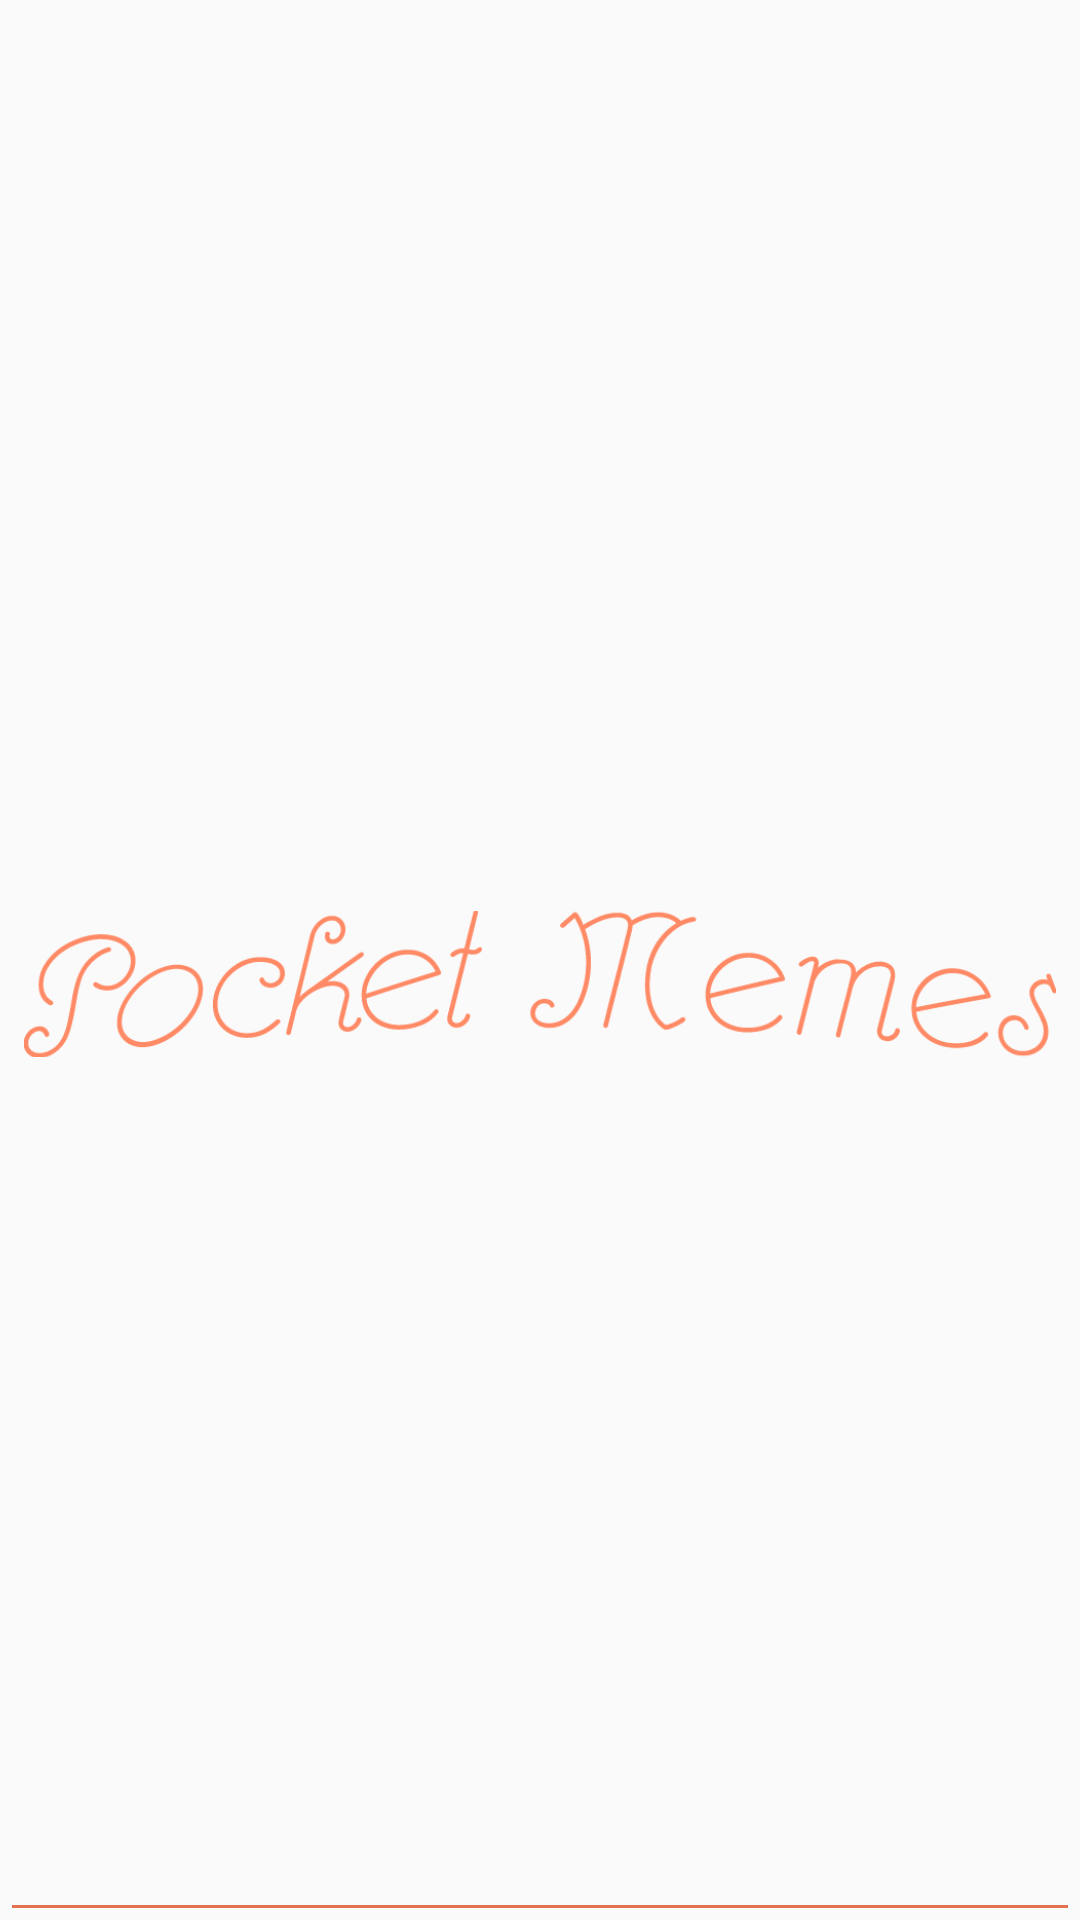

This screen was rendered from an Android layout file. Write that file and the resources it references.
<!-- AndroidManifest.xml: application theme AppTheme -->
<!-- res/layout/nav_header_main.xml -->
<?xml version="1.0" encoding="utf-8"?>
<android.support.constraint.ConstraintLayout xmlns:android="http://schemas.android.com/apk/res/android"
    xmlns:app="http://schemas.android.com/apk/res-auto"
    android:layout_width="match_parent"
    android:layout_height="@dimen/nav_header_height"
    android:layout_marginTop="@dimen/normal_pad">

    <ImageView
        android:layout_width="match_parent"
        android:layout_height="match_parent"
        android:src="@drawable/name"
        android:layout_marginTop="@dimen/extra_pad"
        android:layout_marginStart="@dimen/normal_pad"
        android:layout_marginEnd="@dimen/normal_pad"
        android:contentDescription="@string/app_name" />

    <View
        android:layout_width="match_parent"
        android:layout_height="1dp"
        android:background="@color/colorPrimaryDark"
        android:layout_margin="@dimen/minimum_pad"
        app:layout_constraintBottom_toBottomOf="parent"/>

</android.support.constraint.ConstraintLayout>
<!-- resources referenced by this layout -->
<resources>
  <color name="colorPrimaryDark">#e47451</color>
  <dimen name="extra_pad">16dp</dimen>
  <dimen name="minimum_pad">4dp</dimen>
  <dimen name="nav_header_height">100dp</dimen>
  <dimen name="normal_pad">8dp</dimen>
  <!-- drawable name: png bitmap (drawable, 22262 bytes) -->
  <string name="app_name">Pocket Memes</string>
  <style name="AppTheme" parent="Theme.AppCompat.Light.NoActionBar">
          
          <item name="colorPrimary">@color/colorPrimary</item>
          <item name="colorPrimaryDark">@color/colorPrimaryDark</item>
          <item name="colorAccent">@color/colorAccent</item>
          <item name="actionOverflowButtonStyle">@style/MyOverflowButtonStyle</item>
      </style>
  <color name="colorPrimary">#ff8a65</color>
  <color name="colorAccent">#1976d2</color>
  <style name="MyOverflowButtonStyle" parent="Widget.AppCompat.ActionButton.Overflow">
          <item name="android:tint">@color/icon</item>
      </style>
  <color name="icon">#ffffff</color>
</resources>
